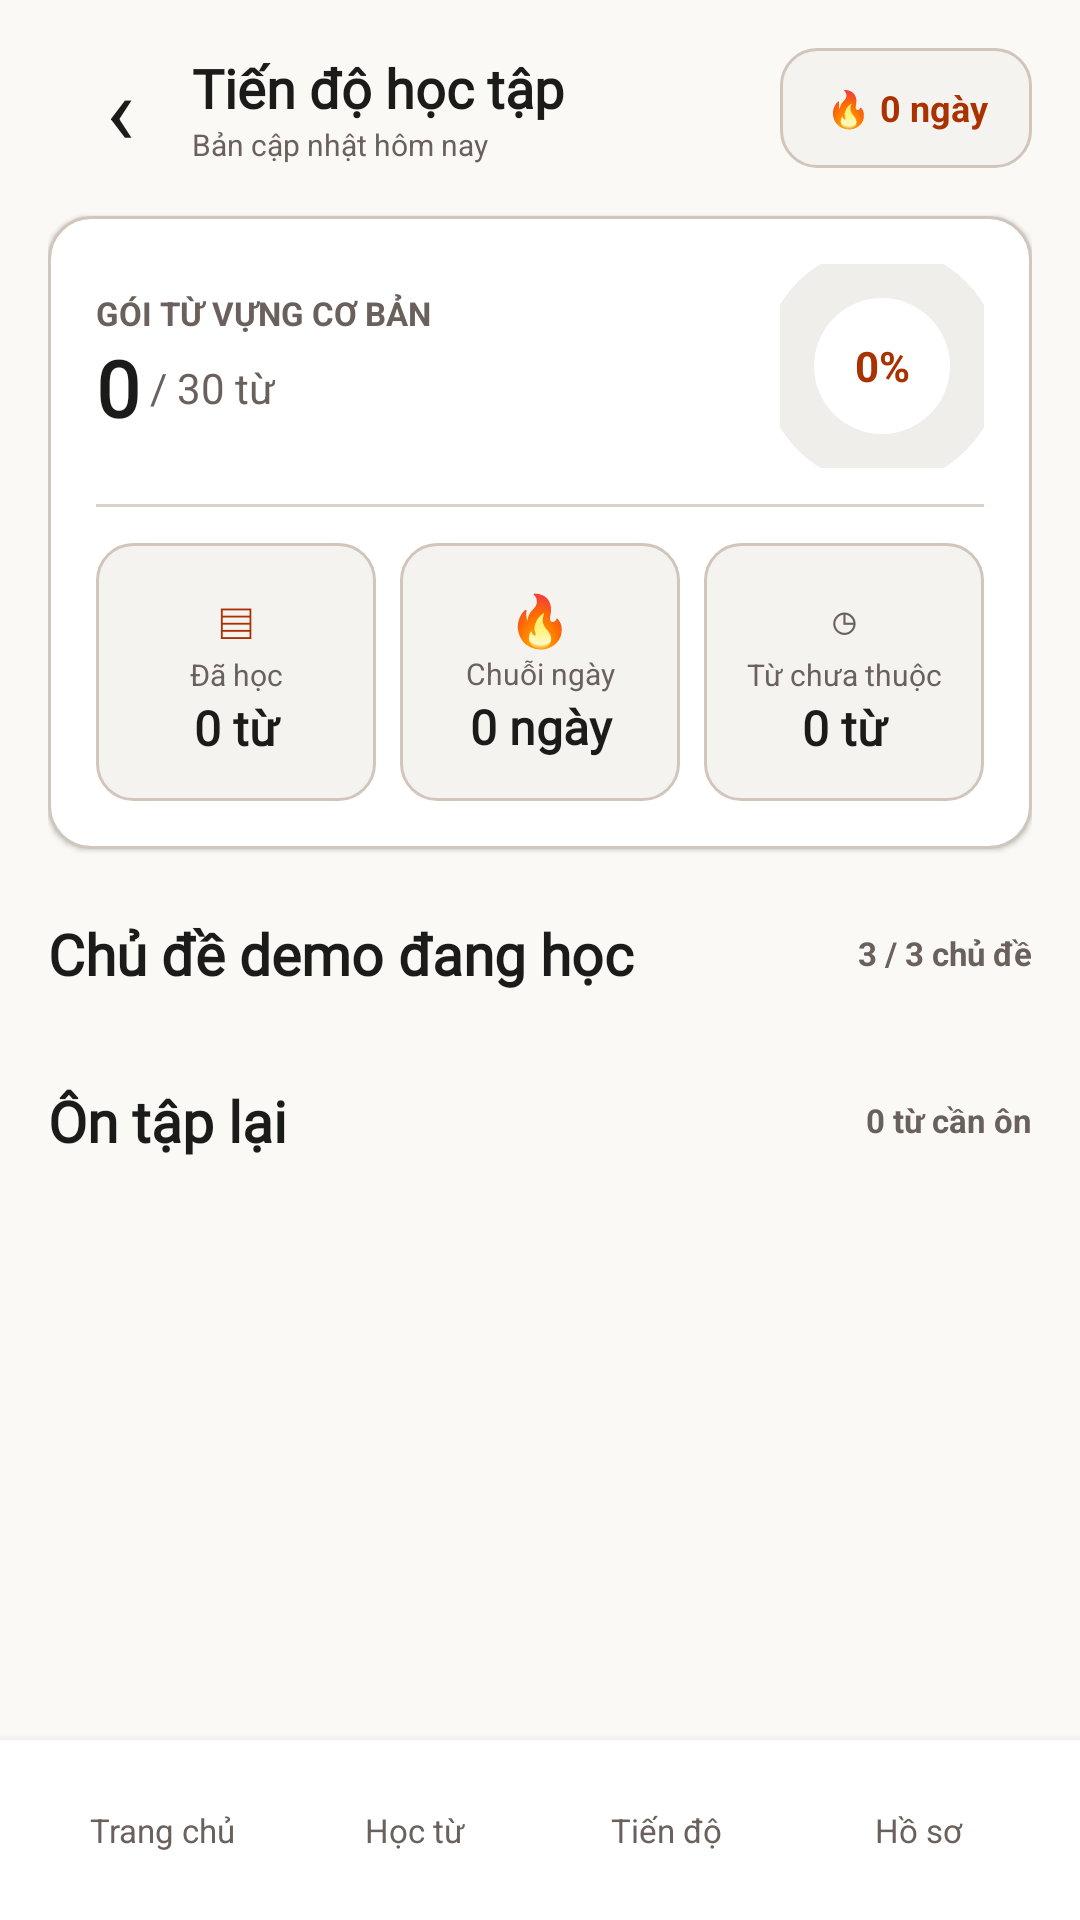

Here is an Android app screen rendered from its layout file. Give the layout XML and the strings, colors and styles it references.
<!-- AndroidManifest.xml: application theme Theme.VocaBloom -->
<!-- res/layout/activity_statistics.xml -->
﻿<?xml version="1.0" encoding="utf-8"?>
<LinearLayout xmlns:android="http://schemas.android.com/apk/res/android" android:layout_width="match_parent" android:layout_height="match_parent" android:orientation="vertical" android:background="@color/paper">
    <ScrollView android:layout_width="match_parent" android:layout_height="0dp" android:layout_weight="1" android:fillViewport="true">
        <LinearLayout android:layout_width="match_parent" android:layout_height="wrap_content" android:orientation="vertical" android:paddingStart="16dp" android:paddingEnd="16dp" android:paddingTop="8dp" android:paddingBottom="24dp">
            <LinearLayout android:layout_width="match_parent" android:layout_height="56dp" android:gravity="center_vertical">
                <TextView android:id="@+id/statsBack" android:layout_width="48dp" android:layout_height="48dp" android:gravity="center" android:text="‹" android:textColor="@color/ink" android:textSize="32sp" android:clickable="true" android:focusable="true" />
                <LinearLayout android:layout_width="0dp" android:layout_height="wrap_content" android:layout_weight="1" android:orientation="vertical">
                    <TextView android:layout_width="match_parent" android:layout_height="wrap_content" android:text="Tiến độ học tập" android:textColor="@color/ink" android:textSize="18sp" android:textStyle="bold" android:fontFamily="@font/literata_semibold" />
                    <TextView android:layout_width="match_parent" android:layout_height="wrap_content" android:text="Bản cập nhật hôm nay" android:textColor="@color/muted" android:textSize="10sp" />
                </LinearLayout>
                <TextView android:id="@+id/statsStreak" android:layout_width="84dp" android:layout_height="40dp" android:gravity="center" android:text="🔥 0 ngày" android:textColor="@color/accent" android:textSize="12sp" android:textStyle="bold" android:background="@drawable/stitch_soft" />
            </LinearLayout>
            <LinearLayout android:layout_width="match_parent" android:layout_height="wrap_content" android:orientation="vertical" android:padding="16dp" android:layout_marginTop="8dp" android:background="@drawable/stitch_card" android:elevation="1dp">
                <LinearLayout android:layout_width="match_parent" android:layout_height="wrap_content" android:gravity="center_vertical">
                    <LinearLayout android:layout_width="0dp" android:layout_height="wrap_content" android:layout_weight="1" android:orientation="vertical">
                        <TextView android:layout_width="match_parent" android:layout_height="wrap_content" android:text="GÓI TỪ VỰNG CƠ BẢN" android:textColor="@color/muted" android:textSize="11sp" android:textStyle="bold" />
                        <LinearLayout android:layout_width="match_parent" android:layout_height="wrap_content" android:gravity="center_vertical">
                            <TextView android:id="@+id/statWords" android:layout_width="wrap_content" android:layout_height="wrap_content" android:text="0" android:textColor="@color/ink" android:textSize="26sp" android:textStyle="bold" android:fontFamily="@font/literata_semibold" />
                            <TextView android:id="@+id/statTotalLabel" android:layout_width="wrap_content" android:layout_height="wrap_content" android:text=" / 30 từ" android:textColor="@color/muted" android:textSize="14sp" />
                        </LinearLayout>
                    </LinearLayout>
                    <FrameLayout android:layout_width="68dp" android:layout_height="68dp">
                        <ProgressBar android:id="@+id/overallProgress" style="?android:attr/progressBarStyleHorizontal" android:layout_width="match_parent" android:layout_height="match_parent" android:rotation="-90" android:progressDrawable="@drawable/progress_circular" android:max="100" android:progress="0" />
                        <TextView android:id="@+id/overallPercent" android:layout_width="match_parent" android:layout_height="match_parent" android:gravity="center" android:text="0%" android:textColor="@color/accent" android:textSize="14sp" android:textStyle="bold" />
                    </FrameLayout>
                </LinearLayout>
                <View android:layout_width="match_parent" android:layout_height="1dp" android:layout_marginTop="12dp" android:background="@color/divider" />
                <LinearLayout android:layout_width="match_parent" android:layout_height="wrap_content" android:orientation="horizontal" android:layout_marginTop="12dp">
                    <LinearLayout android:layout_width="0dp" android:layout_height="86dp" android:layout_weight="1" android:layout_marginEnd="4dp" android:orientation="vertical" android:gravity="center" android:background="@drawable/stitch_soft">
                        <TextView android:layout_width="match_parent" android:layout_height="wrap_content" android:gravity="center" android:text="▤" android:textColor="@color/accent" android:textSize="17sp" />
                        <TextView android:layout_width="match_parent" android:layout_height="wrap_content" android:gravity="center" android:text="Đã học" android:textColor="@color/muted" android:textSize="10sp" />
                        <TextView android:id="@+id/statWordsMetric" android:layout_width="match_parent" android:layout_height="wrap_content" android:gravity="center" android:text="0 từ" android:textColor="@color/ink" android:textSize="16sp" android:textStyle="bold" android:fontFamily="@font/literata_semibold" />
                    </LinearLayout>
                    <LinearLayout android:layout_width="0dp" android:layout_height="86dp" android:layout_weight="1" android:layout_marginStart="4dp" android:layout_marginEnd="4dp" android:orientation="vertical" android:gravity="center" android:background="@drawable/stitch_soft">
                        <TextView android:layout_width="match_parent" android:layout_height="wrap_content" android:gravity="center" android:text="🔥" android:textColor="@color/accent" android:textSize="17sp" />
                        <TextView android:layout_width="match_parent" android:layout_height="wrap_content" android:gravity="center" android:text="Chuỗi ngày" android:textColor="@color/muted" android:textSize="10sp" />
                        <TextView android:id="@+id/statStreakMetric" android:layout_width="match_parent" android:layout_height="wrap_content" android:gravity="center" android:text="0 ngày" android:textColor="@color/ink" android:textSize="16sp" android:textStyle="bold" android:fontFamily="@font/literata_semibold" />
                    </LinearLayout>
                    <LinearLayout android:layout_width="0dp" android:layout_height="86dp" android:layout_weight="1" android:layout_marginStart="4dp" android:orientation="vertical" android:gravity="center" android:background="@drawable/stitch_soft">
                        <TextView android:layout_width="match_parent" android:layout_height="wrap_content" android:gravity="center" android:text="◷" android:textColor="@color/muted" android:textSize="17sp" />
                        <TextView android:layout_width="match_parent" android:layout_height="wrap_content" android:gravity="center" android:text="Từ chưa thuộc" android:textColor="@color/muted" android:textSize="10sp" />
                        <TextView android:id="@+id/statTimeMetric" android:layout_width="match_parent" android:layout_height="wrap_content" android:gravity="center" android:text="0 từ" android:textColor="@color/ink" android:textSize="16sp" android:textStyle="bold" android:fontFamily="@font/literata_semibold" />
                    </LinearLayout>
                </LinearLayout>
            </LinearLayout>
            <LinearLayout android:layout_width="match_parent" android:layout_height="wrap_content" android:gravity="center_vertical" android:layout_marginTop="22dp" android:layout_marginBottom="10dp">
                <TextView android:layout_width="0dp" android:layout_height="wrap_content" android:layout_weight="1" android:text="Chủ đề demo đang học" android:textColor="@color/ink" android:textSize="19sp" android:textStyle="bold" android:fontFamily="@font/literata_semibold" />
                <TextView android:id="@+id/statTopicCount" android:layout_width="wrap_content" android:layout_height="wrap_content" android:text="3 / 3 chủ đề" android:textColor="@color/muted" android:textSize="11sp" android:textStyle="bold" />
            </LinearLayout>
            <LinearLayout android:id="@+id/topicProgressList" android:layout_width="match_parent" android:layout_height="wrap_content" android:orientation="vertical" />
            <LinearLayout android:layout_width="match_parent" android:layout_height="wrap_content" android:gravity="center_vertical" android:layout_marginTop="20dp" android:layout_marginBottom="10dp">
                <TextView android:id="@+id/reviewAgainTitle" android:layout_width="0dp" android:layout_height="wrap_content" android:layout_weight="1" android:text="&#x00D4;n t&#x1EAD;p l&#x1EA1;i" android:textColor="@color/ink" android:textSize="19sp" android:textStyle="bold" android:fontFamily="@font/literata_semibold" />
                <TextView android:id="@+id/reviewAgainCount" android:layout_width="wrap_content" android:layout_height="wrap_content" android:text="0 t&#x1EEB; c&#x1EA7;n &#x00F4;n" android:textColor="@color/muted" android:textSize="11sp" android:textStyle="bold" />
            </LinearLayout>
            <LinearLayout android:id="@+id/reviewAgainList" android:layout_width="match_parent" android:layout_height="wrap_content" android:orientation="vertical" />
        </LinearLayout>
    </ScrollView>
    <include layout="@layout/include_nav" />
</LinearLayout>
<!-- res/layout/include_nav.xml (included above) -->
<LinearLayout xmlns:android="http://schemas.android.com/apk/res/android"
    android:layout_width="match_parent" android:layout_height="60dp" android:orientation="horizontal"
    android:gravity="center" android:paddingStart="12dp" android:paddingEnd="12dp"
    android:background="@color/surface" android:elevation="6dp">
    <TextView android:id="@+id/navHome" style="@style/BodyMuted" android:layout_width="0dp" android:layout_weight="1" android:layout_height="match_parent" android:gravity="center" android:clickable="true" android:focusable="true" android:text="Trang chủ" android:textSize="11sp" />
    <TextView android:id="@+id/navTopics" style="@style/BodyMuted" android:layout_width="0dp" android:layout_weight="1" android:layout_height="match_parent" android:gravity="center" android:clickable="true" android:focusable="true" android:text="Học từ" android:textSize="11sp" />
    <TextView android:id="@+id/navStats" style="@style/BodyMuted" android:layout_width="0dp" android:layout_weight="1" android:layout_height="match_parent" android:gravity="center" android:clickable="true" android:focusable="true" android:text="Tiến độ" android:textSize="11sp" />
    <TextView android:id="@+id/navProfile" style="@style/BodyMuted" android:layout_width="0dp" android:layout_weight="1" android:layout_height="match_parent" android:gravity="center" android:clickable="true" android:focusable="true" android:text="Hồ sơ" android:textSize="11sp" />
</LinearLayout>
<!-- resources referenced by this layout -->
<resources>
  <color name="accent">#A93200</color>
  <color name="divider">#DAD1C8</color>
  <color name="ink">#1B1C1A</color>
  <color name="muted">#6A615C</color>
  <color name="paper">#FBF9F6</color>
  <color name="surface">#FFFFFF</color>
  <!-- drawable progress_circular (drawable) -->
  <layer-list xmlns:android="http://schemas.android.com/apk/res/android">
      <item android:id="@android:id/background">
          <shape android:shape="ring" android:innerRadiusRatio="3" android:thicknessRatio="4" android:useLevel="false">
              <solid android:color="#EFEEEB" />
          </shape>
      </item>
      <item android:id="@android:id/progress">
          <shape android:shape="ring" android:innerRadiusRatio="3" android:thicknessRatio="4" android:useLevel="true">
              <solid android:color="#A93200" />
          </shape>
      </item>
  </layer-list>
  <!-- drawable stitch_card (drawable) -->
  <shape xmlns:android="http://schemas.android.com/apk/res/android" android:shape="rectangle"><solid android:color="#FFFFFF"/><corners android:radius="14dp"/><stroke android:width="1dp" android:color="@color/outline"/></shape>
  <!-- drawable stitch_soft (drawable) -->
  <shape xmlns:android="http://schemas.android.com/apk/res/android" android:shape="rectangle"><solid android:color="#F5F3F0"/><corners android:radius="12dp"/><stroke android:width="1dp" android:color="@color/outline"/></shape>
  <style name="BodyMuted"><item name="android:textColor">@color/muted</item><item name="android:textSize">14sp</item></style>
  <style name="Theme.VocaBloom" parent="Theme.MaterialComponents.Light.NoActionBar">
    <item name="colorPrimary">@color/ink</item><item name="colorPrimaryVariant">@color/ink</item><item name="colorSecondary">@color/accent</item>
    <item name="android:statusBarColor">@color/paper</item><item name="android:windowLightStatusBar">true</item>
    <item name="android:navigationBarColor">@color/paper</item><item name="android:windowBackground">@color/paper</item>
    <item name="android:fontFamily">sans-serif</item>
   </style>
  <color name="outline">#D0C6BC</color>
</resources>
